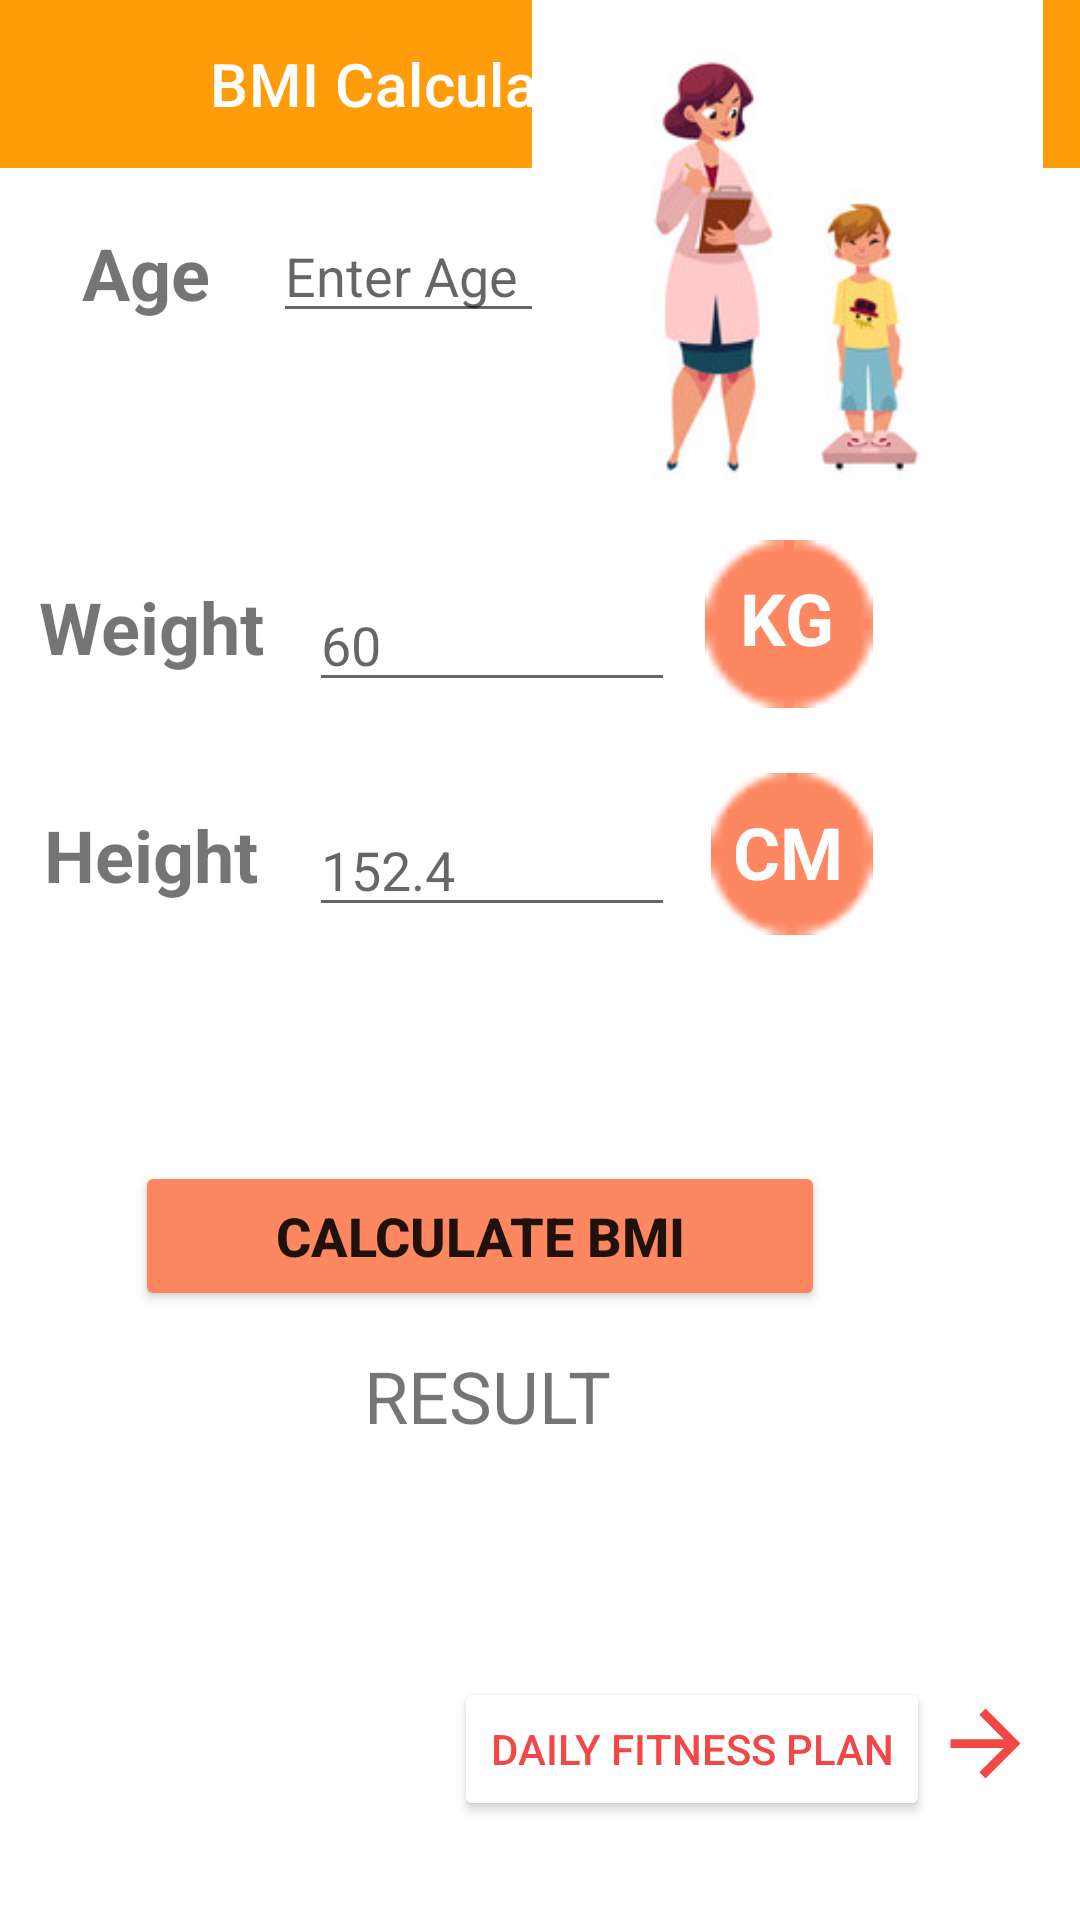

Write the Android layout XML for this screen, with the resource values it uses.
<!-- AndroidManifest.xml: application theme Theme.4FlicksApp -->
<!-- res/layout/activity_bmi_calculator.xml -->
<?xml version="1.0" encoding="utf-8"?>
<RelativeLayout xmlns:android="http://schemas.android.com/apk/res/android"
    xmlns:app="http://schemas.android.com/apk/res-auto"
    xmlns:tools="http://schemas.android.com/tools"
    android:layout_width="match_parent"
    android:layout_height="match_parent"
    android:textAlignment="textEnd"
    tools:context=".MainActivity">

    <TextView
        android:id="@+id/textView8"
        android:layout_width="wrap_content"
        android:layout_height="wrap_content"
        android:layout_alignParentEnd="true"
        android:layout_alignParentBottom="true"
        android:layout_marginEnd="93dp"
        android:layout_marginBottom="448dp"
        android:text="CM"
        android:textColor="#FFFFFF"
        android:textSize="24sp"
        android:textStyle="bold" />

    <ImageView
        android:id="@+id/imageView3"
        android:layout_width="54dp"
        android:layout_height="69dp"
        android:layout_alignParentEnd="true"
        android:layout_alignParentBottom="true"
        android:layout_marginEnd="69dp"
        android:layout_marginBottom="321dp"
        android:tint="#FD8761"
        app:srcCompat="@android:drawable/ic_notification_overlay" />

    <TextView
        android:id="@+id/textView6"
        android:layout_width="wrap_content"
        android:layout_height="wrap_content"
        android:layout_alignParentEnd="true"
        android:layout_alignParentBottom="true"
        android:layout_marginEnd="274dp"
        android:layout_marginBottom="339dp"
        android:text="@string/height"
        android:textSize="24sp"
        android:textStyle="bold" />

    <TextView
        android:id="@+id/textView5"
        android:layout_width="wrap_content"
        android:layout_height="wrap_content"
        android:layout_alignParentEnd="true"
        android:layout_alignParentBottom="true"
        android:layout_marginEnd="272dp"
        android:layout_marginBottom="415dp"
        android:text="@string/weight"
        android:textSize="24sp"
        android:textStyle="bold" />

    <androidx.appcompat.widget.Toolbar
        android:id="@+id/toolbar"
        android:layout_width="match_parent"
        android:layout_height="wrap_content"
        android:background="#FF9C0A"
        android:minHeight="?attr/actionBarSize"
        android:textAlignment="center"
        android:theme="?attr/actionBarTheme"
        app:title="@string/title1"
        app:titleMarginStart="70dp"
        app:titleTextColor="#FFFFFF"
        tools:layout_editor_absoluteX="-16dp"
        tools:layout_editor_absoluteY="-2dp" />

    

    <Button
        android:id="@+id/calculateBMI"
        android:layout_width="230dp"
        android:layout_height="50dp"
        android:layout_alignParentEnd="true"
        android:layout_alignParentBottom="true"
        android:layout_marginEnd="85dp"
        android:layout_marginBottom="203dp"
        android:text="@string/btnBMI"
        android:textSize="18sp"
        android:textStyle="bold"
        app:backgroundTint="#FD8761" />

    <TextView
        android:id="@+id/textView4"
        android:layout_width="wrap_content"
        android:layout_height="wrap_content"
        android:layout_alignParentEnd="true"
        android:layout_alignParentBottom="true"
        android:layout_marginEnd="290dp"
        android:layout_marginBottom="533dp"
        android:text="@string/age"
        android:textSize="24sp"
        android:textStyle="bold" />

    <EditText
        android:id="@+id/age"
        android:layout_width="106dp"
        android:layout_height="wrap_content"
        android:layout_alignParentEnd="true"
        android:layout_alignParentBottom="true"
        android:layout_marginEnd="163dp"
        android:layout_marginBottom="529dp"
        android:ems="10"
        android:hint="@string/ageHInt"
        android:inputType="number" />

    <ImageView
        android:id="@+id/imageView2"
        android:layout_width="56dp"
        android:layout_height="68dp"
        android:layout_alignParentEnd="true"
        android:layout_alignParentBottom="true"
        android:layout_marginEnd="69dp"
        android:layout_marginBottom="398dp"
        android:tint="#FD8761"
        app:srcCompat="@android:drawable/ic_notification_overlay" />

    <TextView
        android:id="@+id/textView7"
        android:layout_width="wrap_content"
        android:layout_height="wrap_content"
        android:layout_alignParentEnd="true"
        android:layout_alignParentBottom="true"
        android:layout_marginEnd="79dp"
        android:layout_marginBottom="340dp"
        android:text="CM"
        android:textColor="#FFFFFF"
        android:textSize="24sp"
        android:textStyle="bold" />

    <EditText
        android:id="@+id/h"
        android:layout_width="122dp"
        android:layout_height="wrap_content"
        android:layout_alignParentEnd="true"
        android:layout_alignParentBottom="true"
        android:layout_marginEnd="135dp"
        android:layout_marginBottom="331dp"
        android:ems="10"
        android:hint="152.4"
        android:inputType="numberDecimal" />

    <EditText
        android:id="@+id/w"
        android:layout_width="122dp"
        android:layout_height="wrap_content"
        android:layout_alignParentEnd="true"
        android:layout_alignParentBottom="true"
        android:layout_marginEnd="135dp"
        android:layout_marginBottom="406dp"
        android:ems="10"
        android:hint="60"
        android:inputType="numberDecimal" />

    <TextView
        android:id="@+id/textView10"
        android:layout_width="wrap_content"
        android:layout_height="wrap_content"
        android:layout_alignParentEnd="true"
        android:layout_alignParentBottom="true"
        android:layout_marginEnd="82dp"
        android:layout_marginBottom="418dp"
        android:text="KG"
        android:textColor="#FFFFFF"
        android:textSize="24sp"
        android:textStyle="bold" />

    <ImageView
        android:id="@+id/imageView4"
        android:layout_width="173dp"
        android:layout_height="228dp"
        android:layout_alignParentEnd="true"
        android:layout_alignParentBottom="true"
        android:layout_marginEnd="11dp"
        android:layout_marginBottom="461dp"
        app:srcCompat="@drawable/child_body_measure" />

    <TextView
        android:id="@+id/tvBMIresult"
        android:layout_width="181dp"
        android:layout_height="91dp"
        android:layout_alignParentEnd="true"
        android:layout_alignParentBottom="true"
        android:layout_marginEnd="107dp"
        android:layout_marginBottom="100dp"
        android:text="RESULT"
        android:textAlignment="center"
        android:textSize="24sp" />

    <ImageButton
        android:id="@+id/imageButton7"
        android:layout_width="wrap_content"
        android:layout_height="33dp"
        android:layout_alignParentStart="true"
        android:layout_alignParentEnd="true"
        android:layout_alignParentBottom="true"
        android:layout_marginStart="12dp"
        android:layout_marginEnd="359dp"
        android:layout_marginBottom="690dp"
        app:srcCompat="@drawable/screenshot_2" />

    <Button
        android:id="@+id/btnFragmentMainNav"
        android:layout_width="wrap_content"
        android:layout_height="wrap_content"
        android:layout_alignParentEnd="true"
        android:layout_alignParentBottom="true"
        android:layout_marginEnd="50dp"
        android:layout_marginBottom="33dp"
        android:onClick="displayFragmentsMain"
        android:text="@string/btnDailyFitnessPlan"
        android:textColor="#F14747"
        app:backgroundTint="#FFFFFF" />

    <ImageView
        android:id="@+id/imageView11"
        android:layout_width="35dp"
        android:layout_height="36dp"
        android:layout_alignParentEnd="true"
        android:layout_alignParentBottom="true"
        android:layout_marginEnd="14dp"
        android:layout_marginBottom="41dp"
        app:srcCompat="@drawable/ic_baseline_arrow_forward_24" />


</RelativeLayout>
<!-- resources referenced by this layout -->
<resources>
  <!-- drawable child_body_measure: jpg bitmap (drawable, 12573 bytes) -->
  <!-- drawable ic_baseline_arrow_forward_24 (drawable) -->
  <vector android:height="24dp" android:tint="#F14747"
      android:viewportHeight="24" android:viewportWidth="24"
      android:width="24dp" xmlns:android="http://schemas.android.com/apk/res/android">
      <path android:fillColor="@android:color/white" android:pathData="M12,4l-1.41,1.41L16.17,11H4v2h12.17l-5.58,5.59L12,20l8,-8z"/>
  </vector>
  <!-- drawable screenshot_2: png bitmap (drawable, 1954 bytes) -->
  <string name="age">Age</string>
  <string name="ageHInt">Enter Age</string>
  <string name="btnBMI">Calculate BMI</string>
  <string name="btnDailyFitnessPlan">Daily Fitness Plan</string>
  <string name="height">Height</string>
  <string name="title1">BMI Calculator</string>
  <string name="weight">Weight</string>
  <style name="Theme.4FlicksApp" parent="Theme.MaterialComponents.DayNight.NoActionBar">
          
          <item name="colorPrimary">@color/purple_500</item>
          <item name="colorPrimaryVariant">#ff7f00</item>
          <item name="colorOnPrimary">@color/white</item>
          
          <item name="colorSecondary">@color/teal_200</item>
          <item name="colorSecondaryVariant">@color/teal_700</item>
          <item name="colorOnSecondary">@color/black</item>
          
          <item name="android:statusBarColor" tools:targetApi="l">?attr/colorPrimaryVariant</item>
          
      </style>
  <color name="purple_500">#FF9C0A</color>
  <color name="white">#FFFFFFFF</color>
  <color name="teal_200">#FF03DAC5</color>
  <color name="teal_700">#FF018786</color>
  <color name="black">#FF000000</color>
</resources>
